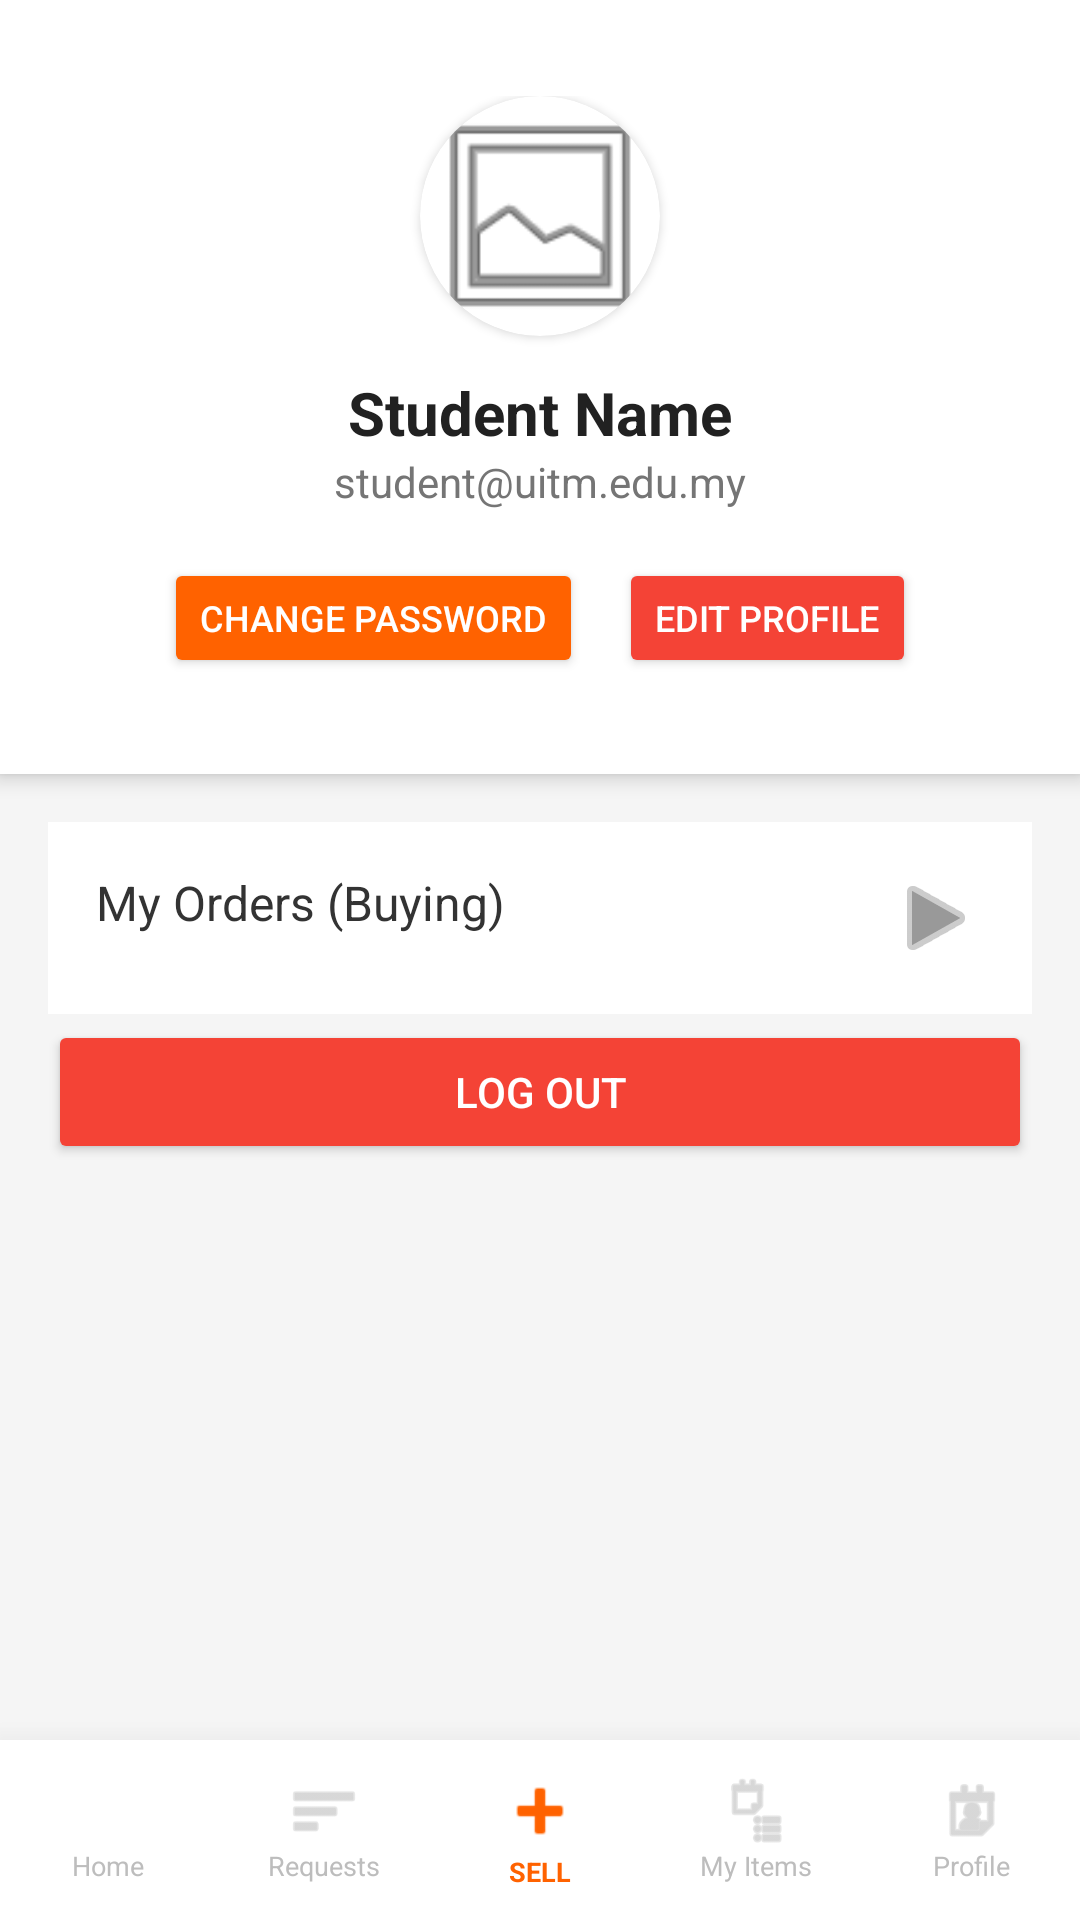

Android layout source for this screen:
<!-- AndroidManifest.xml: application theme Theme.UiTMeDown -->
<!-- res/layout/activity_profile.xml -->
<?xml version="1.0" encoding="utf-8"?>
<LinearLayout xmlns:android="http://schemas.android.com/apk/res/android"
    xmlns:app="http://schemas.android.com/apk/res-auto"
    android:id="@+id/main"
    android:layout_width="match_parent"
    android:layout_height="match_parent"
    android:orientation="vertical"
    android:background="#F5F5F5">

    <LinearLayout
        android:layout_width="match_parent"
        android:layout_height="wrap_content"
        android:orientation="vertical"
        android:gravity="center"
        android:padding="32dp"
        android:background="#FFFFFF"
        android:elevation="4dp">

        <androidx.cardview.widget.CardView
            android:layout_width="80dp"
            android:layout_height="80dp"
            android:elevation="0dp"
            app:cardCornerRadius="40dp">
            <ImageView
                android:id="@+id/imgProfile"
                android:layout_width="match_parent"
                android:layout_height="match_parent"
                android:scaleType="centerCrop"
                android:src="@android:drawable/ic_menu_gallery"/>
        </androidx.cardview.widget.CardView>

        <TextView
            android:id="@+id/tvUsername"
            android:layout_width="wrap_content"
            android:layout_height="wrap_content"
            android:text="Student Name"
            android:textSize="20sp"
            android:textStyle="bold"
            android:textColor="@color/textPrimary"
            android:layout_marginTop="12dp"/>

        <TextView
            android:id="@+id/tvEmail"
            android:layout_width="wrap_content"
            android:layout_height="wrap_content"
            android:text="student@uitm.edu.my"
            android:textSize="14sp"
            android:textColor="@color/textSecondary"/>


        <LinearLayout
            android:layout_width="match_parent"
            android:layout_height="wrap_content"
            android:orientation="horizontal"
            android:gravity="center"
            android:layout_marginTop="16dp">

            <Button
                android:id="@+id/btnChangePassword"
                android:layout_width="wrap_content"
                android:layout_height="40dp"
                android:text="Change Password"
                android:textSize="12sp"
                android:textColor="#FFFFFF"
                android:backgroundTint="@color/colorAccent"
                android:layout_marginEnd="12dp"
                app:cornerRadius="20dp"/>

            <Button
                android:id="@+id/btnEditProfile"
                android:layout_width="wrap_content"
                android:layout_height="40dp"
                android:text="Edit Profile"
                android:textSize="12sp"
                android:textColor="#FFFFFF"
                android:backgroundTint="@color/colorAccentTwo"
                app:cornerRadius="20dp"/>

        </LinearLayout>
    </LinearLayout>

    <ScrollView
        android:layout_width="match_parent"
        android:layout_height="0dp"
        android:layout_weight="1"
        android:fillViewport="true">

        <LinearLayout
            android:layout_width="match_parent"
            android:layout_height="wrap_content"
            android:orientation="vertical"
            android:padding="16dp">

            <TextView
                android:id="@+id/btnAdminDashboard"
                android:layout_width="match_parent"
                android:layout_height="wrap_content"
                android:layout_marginBottom="12dp"
                android:background="#E8F5E9"
                android:drawableStart="@drawable/baseline_admin_panel_settings_24"
                android:drawableEnd="@android:drawable/ic_media_play"
                android:drawablePadding="12dp"
                android:drawableTint="#999999"
                android:padding="16dp"
                android:text="Admin Dashboard"
                android:textColor="#2E7D32"
                android:textSize="16sp"
                android:textStyle="bold"
                android:visibility="gone" />

            <TextView
                android:id="@+id/btnMyOrders"
                android:layout_width="match_parent"
                android:layout_height="wrap_content"
                android:text="My Orders (Buying)"
                android:padding="16dp"
                android:background="#FFFFFF"
                android:drawableEnd="@android:drawable/ic_media_play"
                android:drawableTint="#999999"
                android:textColor="#333333"
                android:textSize="16sp"
                android:layout_marginBottom="2dp"/>

            <Button
                android:id="@+id/btnLogout"
                android:layout_width="match_parent"
                android:layout_height="wrap_content"
                android:text="Log Out"
                android:backgroundTint="@color/colorAccentTwo"
                android:textColor="#FFFFFF"/>
        </LinearLayout>
    </ScrollView>

    <include
        android:id="@+id/bottomNavLayout"
        layout="@layout/component_bottom_nav"
        android:layout_width="match_parent"
        android:layout_height="60dp" />

</LinearLayout>
<!-- res/layout/component_bottom_nav.xml (included above) -->
<?xml version="1.0" encoding="utf-8"?>
<LinearLayout xmlns:android="http://schemas.android.com/apk/res/android"
    xmlns:app="http://schemas.android.com/apk/res-auto"
    android:id="@+id/bottomNav"
    android:layout_width="match_parent"
    android:layout_height="60dp"
    android:background="#FFFFFF"
    android:elevation="16dp"
    android:orientation="horizontal"
    android:gravity="center_vertical"
    android:weightSum="5">

    <LinearLayout
        android:id="@+id/navHome"
        android:layout_width="0dp"
        android:layout_height="match_parent"
        android:layout_weight="1"
        android:orientation="vertical"
        android:gravity="center"
        android:background="?attr/selectableItemBackground">

        <ImageView
            android:id="@+id/ivHome"
            android:layout_width="24dp"
            android:layout_height="24dp"
            android:src="@drawable/ic_home_black_24dp"
            app:tint="@color/textInactive"/> <TextView
        android:id="@+id/tvHome"
        android:layout_width="wrap_content"
        android:layout_height="wrap_content"
        android:text="Home"
        android:textSize="9sp"
        android:textColor="@color/textInactive"/> </LinearLayout>

    <LinearLayout
        android:id="@+id/navRequests"
        android:layout_width="0dp"
        android:layout_height="match_parent"
        android:layout_weight="1"
        android:orientation="vertical"
        android:gravity="center"
        android:background="?attr/selectableItemBackground">

        <ImageView
            android:id="@+id/ivRequests"
            android:layout_width="24dp"
            android:layout_height="24dp"
            android:src="@android:drawable/ic_menu_sort_by_size"
            app:tint="@color/textInactive"/>
        <TextView
            android:id="@+id/tvRequests"
            android:layout_width="wrap_content"
            android:layout_height="wrap_content"
            android:text="Requests"
            android:textSize="9sp"
            android:textColor="@color/textInactive"/>
    </LinearLayout>

    <LinearLayout
        android:id="@+id/navSell"
        android:layout_width="0dp"
        android:layout_height="match_parent"
        android:layout_weight="1"
        android:orientation="vertical"
        android:gravity="center"
        android:background="?attr/selectableItemBackground">

        <ImageView
            android:id="@+id/ivSell"
            android:layout_width="28dp"
            android:layout_height="28dp"
            android:src="@android:drawable/ic_input_add"
            app:tint="@color/colorAccent"/>
        <TextView
            android:id="@+id/tvSell"
            android:layout_width="wrap_content"
            android:layout_height="wrap_content"
            android:text="SELL"
            android:textStyle="bold"
            android:textSize="9sp"
            android:textColor="@color/colorAccent"/>
    </LinearLayout>

    <LinearLayout
        android:id="@+id/navMyItems"
        android:layout_width="0dp"
        android:layout_height="match_parent"
        android:layout_weight="1"
        android:orientation="vertical"
        android:gravity="center"
        android:background="?attr/selectableItemBackground">

        <ImageView
            android:id="@+id/ivMyItems"
            android:layout_width="24dp"
            android:layout_height="24dp"
            android:src="@android:drawable/ic_menu_agenda"
            app:tint="@color/textInactive"/>
        <TextView
            android:id="@+id/tvMyItems"
            android:layout_width="wrap_content"
            android:layout_height="wrap_content"
            android:text="My Items"
            android:textSize="9sp"
            android:textColor="@color/textInactive"/>
    </LinearLayout>

    <LinearLayout
        android:id="@+id/navProfile"
        android:layout_width="0dp"
        android:layout_height="match_parent"
        android:layout_weight="1"
        android:orientation="vertical"
        android:gravity="center"
        android:background="?attr/selectableItemBackground">

        <ImageView
            android:id="@+id/ivProfile"
            android:layout_width="24dp"
            android:layout_height="24dp"
            android:src="@android:drawable/ic_menu_my_calendar"
            app:tint="@color/textInactive"/>
        <TextView
            android:id="@+id/tvProfile"
            android:layout_width="wrap_content"
            android:layout_height="wrap_content"
            android:text="Profile"
            android:textSize="9sp"
            android:textColor="@color/textInactive"/>
    </LinearLayout>

</LinearLayout>
<!-- resources referenced by this layout -->
<resources>
  <color name="colorAccent">#FF6200</color>
  <color name="colorAccentTwo">#F44336</color>
  <color name="textInactive">#BDBDBD</color>
  <color name="textPrimary">#212121</color>
  <color name="textSecondary">#757575</color>
  <style name="Theme.UiTMeDown" parent="Base.Theme.UiTMeDown" />
  <style name="Base.Theme.UiTMeDown" parent="Theme.Material3.DayNight.NoActionBar">
          
          
      </style>
</resources>
